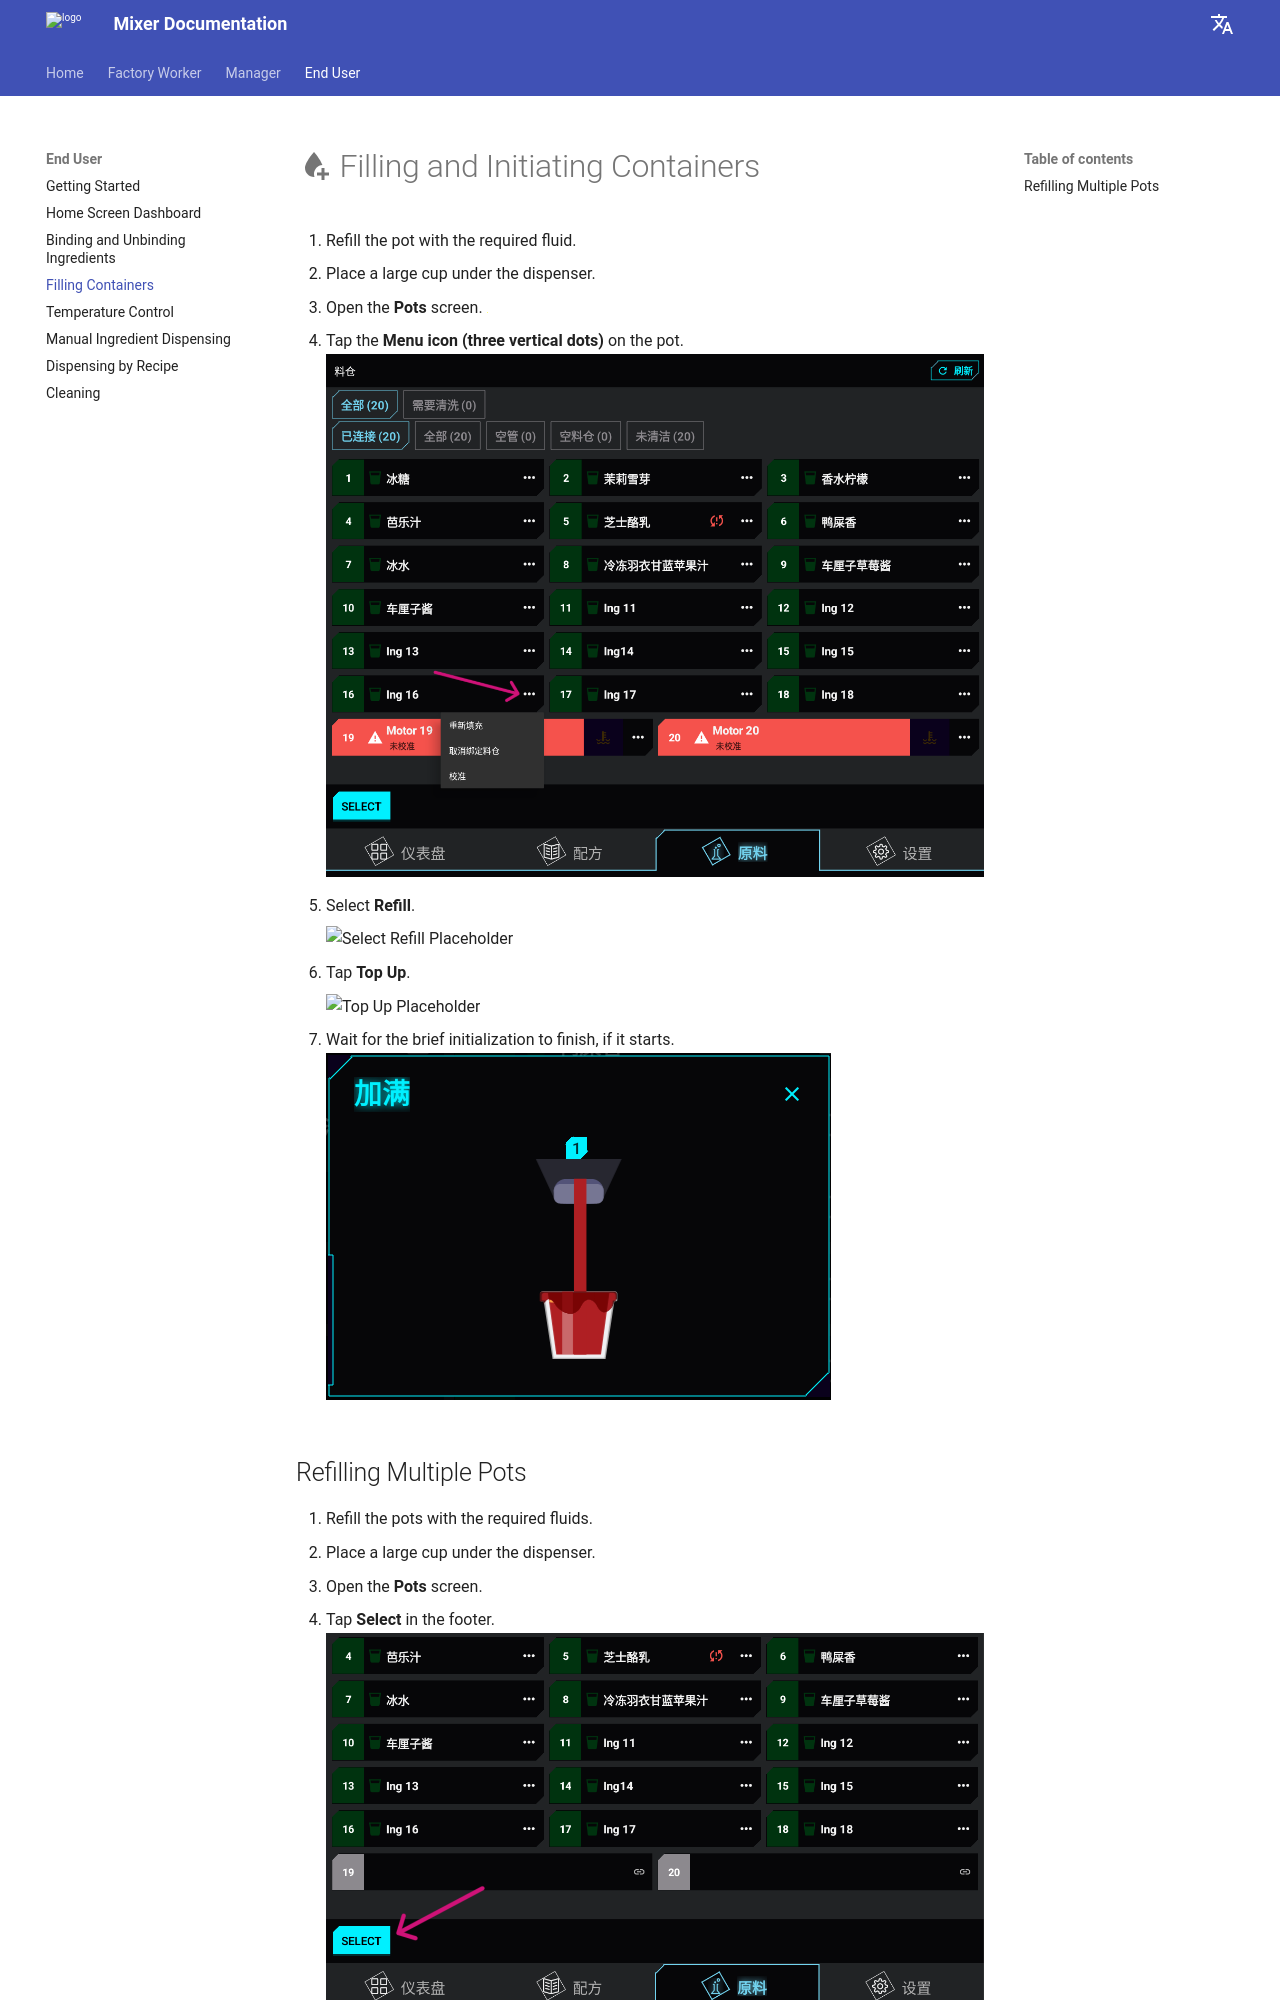

repository: aje/mixer-doc · page: user/filling_containers/index.html · generator: mkdocs

# :material-water-plus: Filling and Initiating Containers

1. Refill the pot with the required fluid.
2. Place a large cup under the dispenser.
3. Open the **Pots** screen.
   ![Open Pots Placeholder](../assets/images/placeholder.png)
4. Tap the **Menu icon (three vertical dots)** on the pot.
   ![Open Pot Menu Placeholder](../assets/images/cn/pots/pot-menu.png)
5. Select **Refill**.

       ![Select Refill Placeholder](assets/images/cn/pots/pot-menu-refill.png) 

6. Tap **Top Up**.

       ![Top Up Placeholder](assets/images/cn/pots/refill-pot.png)

7. Wait for the brief initialization to finish, if it starts.
   ![Initialization Placeholder](../assets/images/cn/pots/refill-loading.png)
